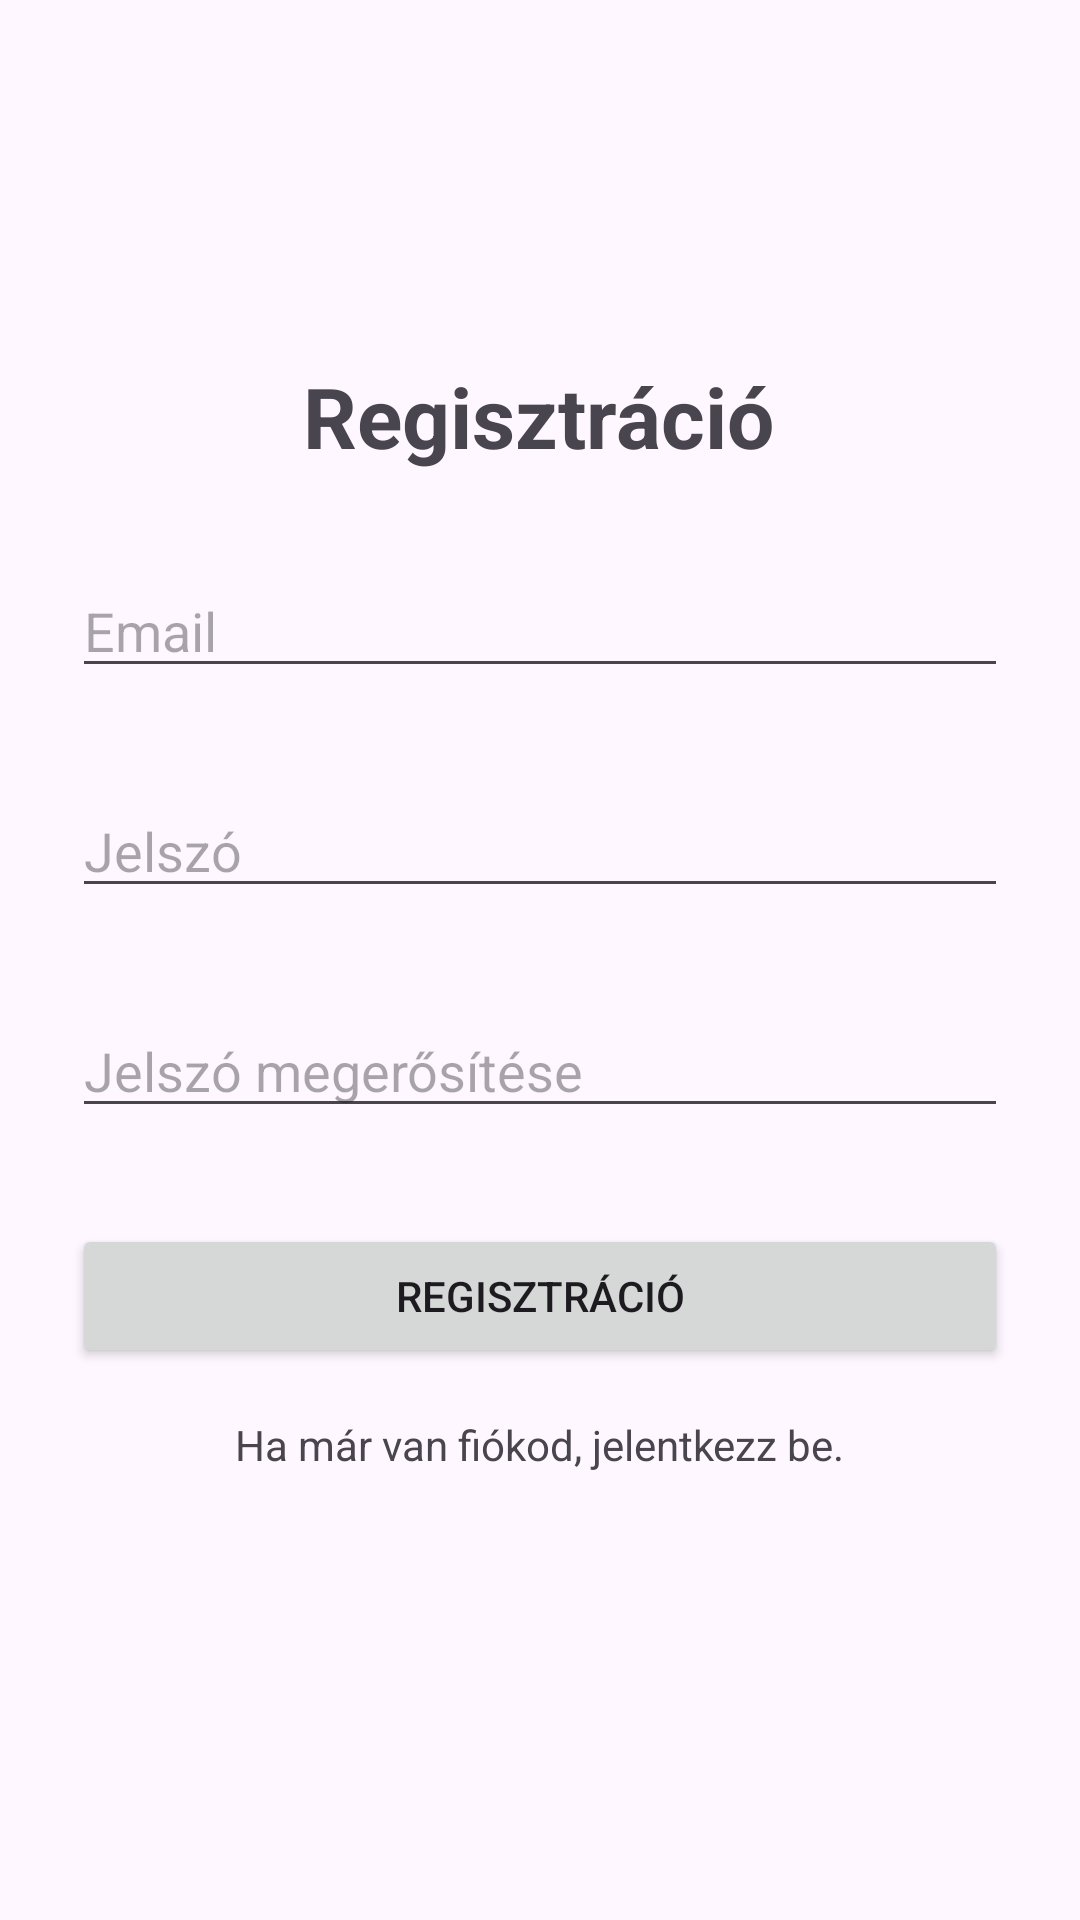

Layout XML and referenced resources for this Android screen:
<!-- AndroidManifest.xml: application theme Theme.Mobilak_p -->
<!-- res/layout/activity_register_real.xml -->
<?xml version="1.0" encoding="utf-8"?>
<androidx.constraintlayout.widget.ConstraintLayout
    xmlns:android="http://schemas.android.com/apk/res/android"
    xmlns:app="http://schemas.android.com/apk/res-auto"
    android:layout_width="match_parent"
    android:layout_height="match_parent"
    android:padding="24dp">


    <TextView
        android:id="@+id/tvLoginTitle"
        android:layout_width="wrap_content"
        android:layout_height="wrap_content"
        android:layout_marginTop="96dp"
        android:layout_marginBottom="24dp"
        android:text="Regisztráció"
        android:textSize="28sp"
        android:textStyle="bold"
        app:layout_constraintEnd_toEndOf="parent"
        app:layout_constraintHorizontal_bias="0.497"
        app:layout_constraintStart_toStartOf="parent"
        app:layout_constraintTop_toTopOf="parent" />

    <EditText
        android:id="@+id/registerEmail"
        android:layout_width="0dp"
        android:layout_height="wrap_content"
        android:layout_marginTop="164dp"
        android:hint="Email"
        android:inputType="textEmailAddress"
        app:layout_constraintEnd_toEndOf="parent"
        app:layout_constraintHorizontal_bias="0.0"
        app:layout_constraintStart_toStartOf="parent"
        app:layout_constraintTop_toTopOf="parent" />

    <EditText
        android:id="@+id/registerPassword"
        android:layout_width="0dp"
        android:layout_height="wrap_content"
        android:layout_marginTop="32dp"
        android:hint="Jelszó"
        android:inputType="textPassword"
        app:layout_constraintEnd_toEndOf="parent"
        app:layout_constraintHorizontal_bias="1.0"
        app:layout_constraintStart_toStartOf="parent"
        app:layout_constraintTop_toBottomOf="@id/registerEmail" />

    <EditText
        android:id="@+id/registerConfirmPassword"
        android:layout_width="0dp"
        android:layout_height="wrap_content"
        android:layout_marginTop="32dp"
        android:hint="Jelszó megerősítése"
        android:inputType="textPassword"
        app:layout_constraintEnd_toEndOf="parent"
        app:layout_constraintHorizontal_bias="0.0"
        app:layout_constraintStart_toStartOf="parent"
        app:layout_constraintTop_toBottomOf="@id/registerPassword" />

    <Button
        android:id="@+id/registerButton"
        android:layout_width="0dp"
        android:layout_height="wrap_content"
        android:layout_marginTop="32dp"
        android:text="Regisztráció"
        app:layout_constraintEnd_toEndOf="parent"
        app:layout_constraintHorizontal_bias="1.0"
        app:layout_constraintStart_toStartOf="parent"
        app:layout_constraintTop_toBottomOf="@id/registerConfirmPassword" />

    <TextView
        android:id="@+id/loginRedirectText"
        android:layout_width="wrap_content"
        android:layout_height="wrap_content"
        android:text="Ha már van fiókod, jelentkezz be."
        android:textSize="14sp"
        android:layout_marginTop="16dp"
        app:layout_constraintTop_toBottomOf="@id/registerButton"
        android:onClick="goToLogin"
        app:layout_constraintStart_toStartOf="parent"
        app:layout_constraintEnd_toEndOf="parent"/>

</androidx.constraintlayout.widget.ConstraintLayout>
<!-- resources referenced by this layout -->
<resources>
  <style name="Theme.Mobilak_p" parent="Base.Theme.Mobilak_p" />
  <style name="Base.Theme.Mobilak_p" parent="Theme.Material3.DayNight.NoActionBar">
          
          
      </style>
</resources>
